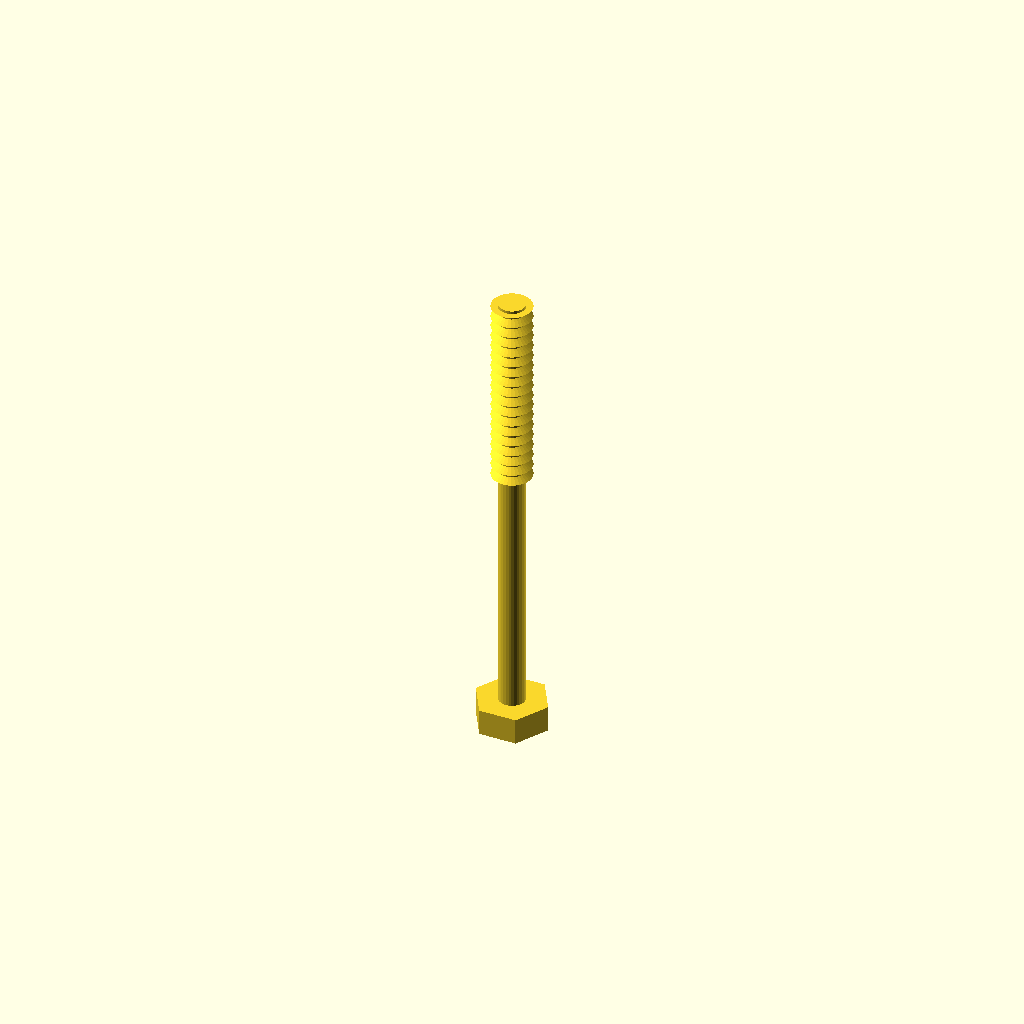
Cell 1: the model at its default parameters.
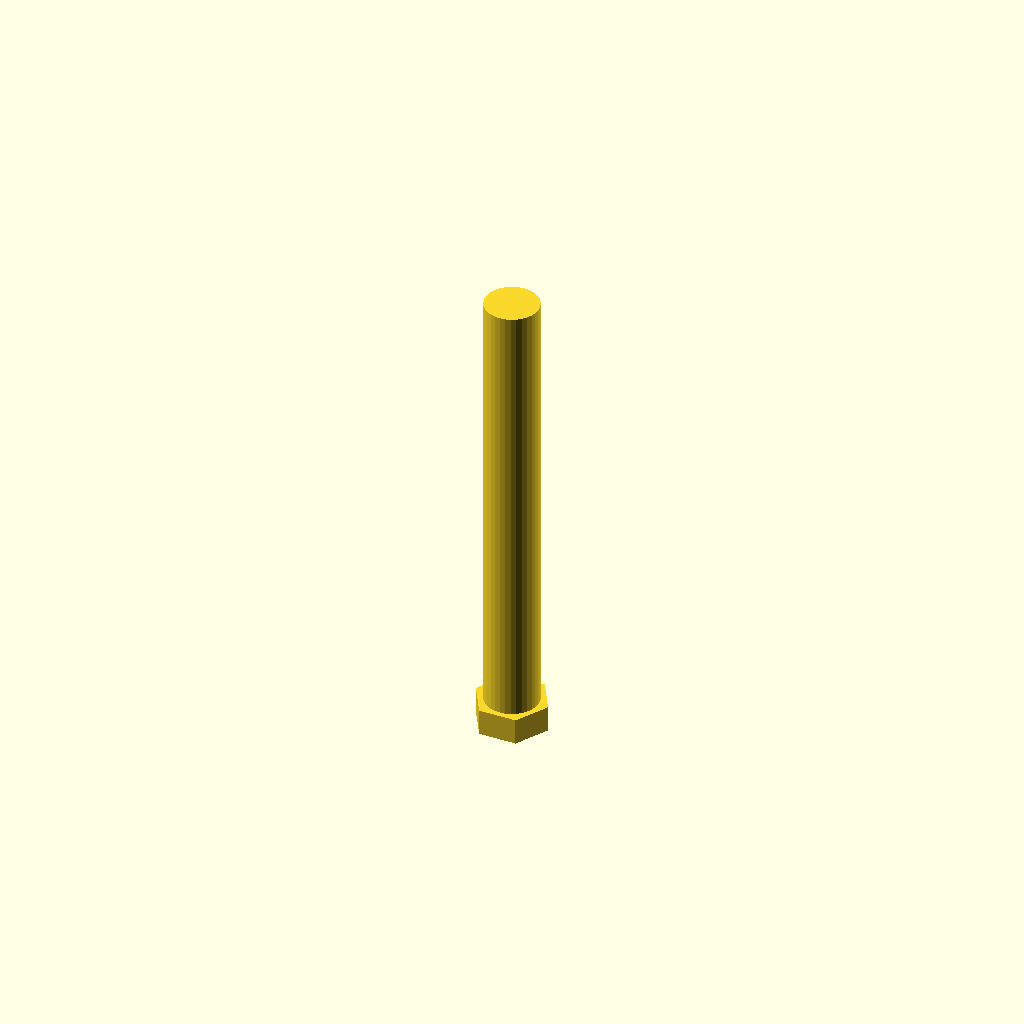
Cell 2: the same model with core_d = 9.6.
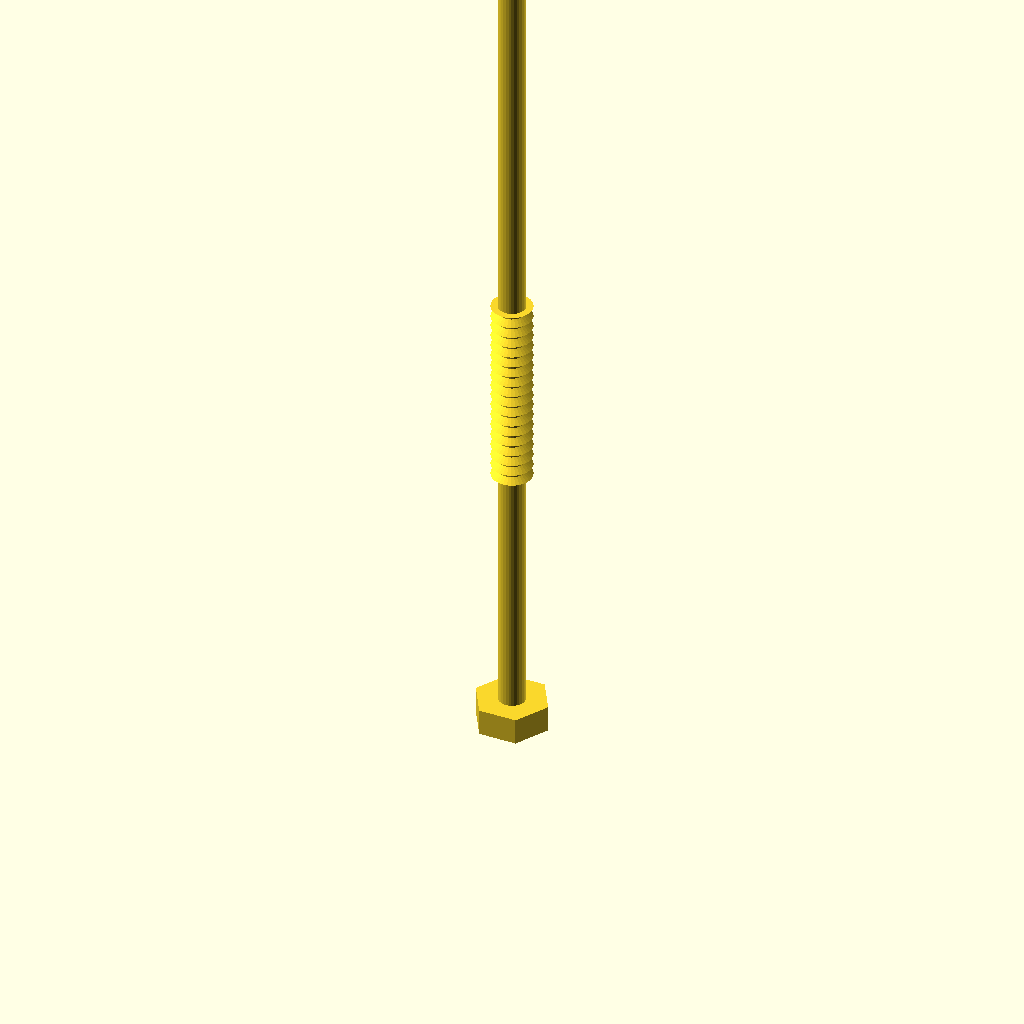
Cell 3: the same model with length = 160.
All cells are drawn from one camera (rotation 55°, 0°, 25°, orthographic, colour scheme Cornfield), so only the parameter changes between them.
OpenSCAD source file optional_data/data/gen3/threads/part_0040.scad:
$fn = 32;

// ----------------------------------------------------------------------
// Hex bolt: M7.2 x 2 thread, 80 mm long
// ----------------------------------------------------------------------

// --- parameters (mm) ---
shank_d = 7.2;            // major diameter
pitch = 2;                // thread pitch
depth = 1.2;              // thread depth
core_d = 4.8;             // minor diameter
length = 80;              // shank length under the head
plain_len = 41.6;         // unthreaded length at the head
thread_len = 38.4;        // threaded length
head_af = 11.5;           // hex across flats
head_h = 4.7;             // head height
chamfer = 0.96;           // tip chamfer

union() {
  /* hex head */
  cylinder(h = 4.7, d = 13.279, $fn = 6);
  /* shank at the minor diameter, sunk into the head */
  translate([0, 0, head_h - 0.5]) cylinder(h = length + 0.5, d = core_d);
  /* thread ridges: crests at the major diameter, roots inside the shank */
  translate([0, 0, head_h - 0.5 + plain_len]) rotate_extrude() polygon([[0.5, 0], [0.5, 38.4], [3.6, 38.4], [2.1, 37.5], [3.6, 36.4], [2.1, 35.5], [3.6, 34.4], [2.1, 33.5], [3.6, 32.4], [2.1, 31.5], [3.6, 30.4], [2.1, 29.5], [3.6, 28.4], [2.1, 27.5], [3.6, 26.4], [2.1, 25.5], [3.6, 24.4], [2.1, 23.5], [3.6, 22.4], [2.1, 21.5], [3.6, 20.4], [2.1, 19.5], [3.6, 18.4], [2.1, 17.5], [3.6, 16.4], [2.1, 15.5], [3.6, 14.4], [2.1, 13.5], [3.6, 12.4], [2.1, 11.5], [3.6, 10.4], [2.1, 9.5], [3.6, 8.4], [2.1, 7.5], [3.6, 6.4], [2.1, 5.5], [3.6, 4.4], [2.1, 3.5], [2.1, 0], [0.5, 0]]);
  /* chamfered tip, exactly on the minor cylinder */
  translate([0, 0, 83.74]) cylinder(h = 0.96, d1 = core_d, d2 = 2.88);
}
Customizer parameters (derived from the source; name, type, default, range or options):
shank_d: number, default 7.2
pitch: number, default 2
depth: number, default 1.2
core_d: number, default 4.8
length: number, default 80
plain_len: number, default 41.6
thread_len: number, default 38.4
head_af: number, default 11.5
head_h: number, default 4.7
chamfer: number, default 0.96
